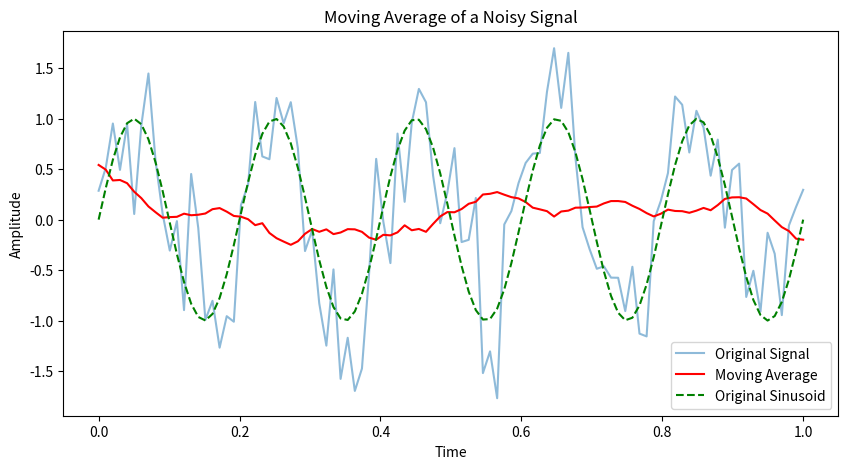

Recreate this plot in Python.
# This is an algorithm that calculates the moving average of 
# a discrete-time signal.

# The moving average filter can be seen as a low-pass filter
# that smooths out short-term fluctuations and highlights longer-term
#  trends in the data. On the other hand, if you increase too much the window
# you will lose the high frequency components of the signal, and the 
# output will be a very smooth signal.

import numpy as np

def moving_average(signal, left_bound, right_bound):
    """
    Calculate the moving average of a discrete-time signal.

    Parameters:
    signal (array-like): The input signal.
    window_size (int): The size of the moving average window.

    Returns:
    numpy.ndarray: The signal with the moving average applied.
    """
    output = np.zeros(len(signal))


    for i in range(len(signal)):
        if i < left_bound:
            output[i] = np.mean(signal[:i + right_bound + 1])
        elif i >= len(signal) - right_bound:
            output[i] = np.mean(signal[i - left_bound:])
        else:
            output[i] = np.mean(signal[i - left_bound:i + right_bound + 1])

    return output

def main():
    # Example usage
    import matplotlib.pyplot as plt
    
    # Define a sinusoidale signal with high noise
    t = np.linspace(0, 1, 100)
    sinusoid = np.sin(2 * np.pi * 5 * t) 
    noise = 0.5 * np.random.randn(len(t))
    signal = sinusoid + noise
    left_bound = 10
    right_bound = 10
    averaged_signal = moving_average(signal, left_bound, right_bound)

    # plot the original and averaged signals

    plt.figure(figsize=(10, 5))
    plt.plot(t, signal, label='Original Signal', alpha=0.5)
    plt.plot(t, averaged_signal, label='Moving Average', color='red')
    plt.plot(t, sinusoid, label='Original Sinusoid', color='green', linestyle='--')
    plt.title('Moving Average of a Noisy Signal')   
    plt.xlabel('Time')
    plt.ylabel('Amplitude')
    plt.legend()
    plt.show()

if __name__ == "__main__":
    main()
